Dataset: model_data (GitHub, JanayAlam/docs-cursive-handwriting-recognition). Classes: tablet Afenac 50mg, tablet Calcin D, tablet Finix 20mg, tablet Fixal 120mg, tablet Napa Extend 665mg, tablet Naprosyn 500mg, tablet Napsod 550mg, tab. nitrin SR 2.6mg, tablet Osartil 100mg, tablet Ovocal-DX, tablet Ramoril 5mg, tablet Resva 5mg, tab. rivotril 0.5mg, tablet Riz 10mg, tablet V-Plex.

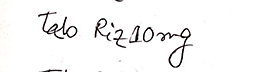
Label: tablet Riz 10mg

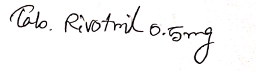
Label: tab. rivotril 0.5mg

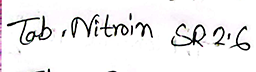
Label: tab. nitrin SR 2.6mg

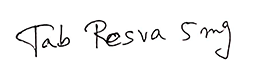
Label: tablet Resva 5mg

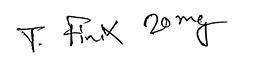
Label: tablet Finix 20mg

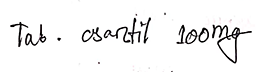
Label: tablet Osartil 100mg
